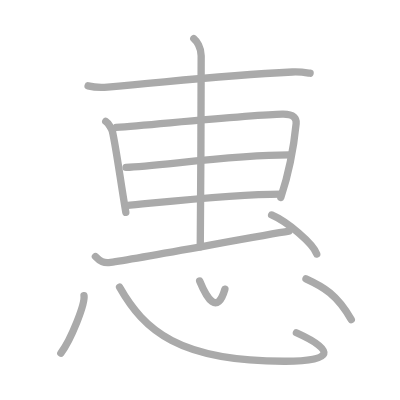
t = 0.00 s
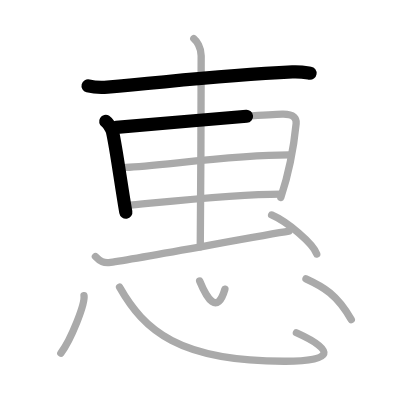
t = 2.50 s
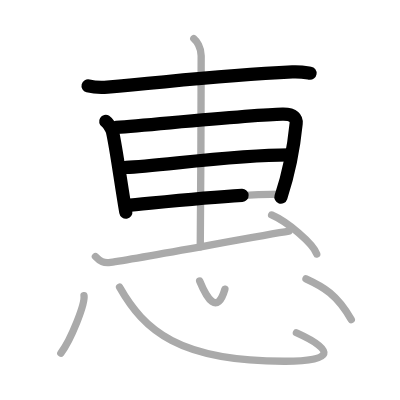
t = 4.75 s
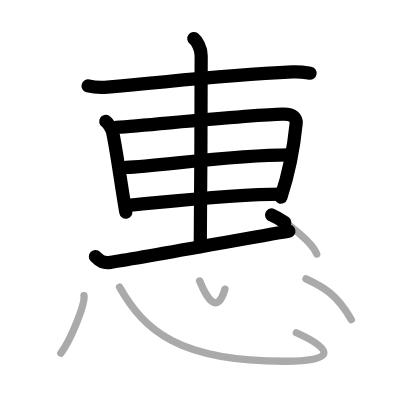
t = 7.25 s
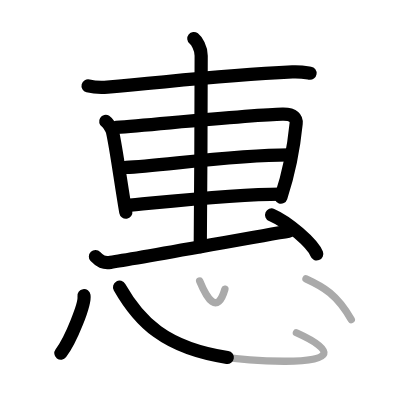
t = 9.50 s
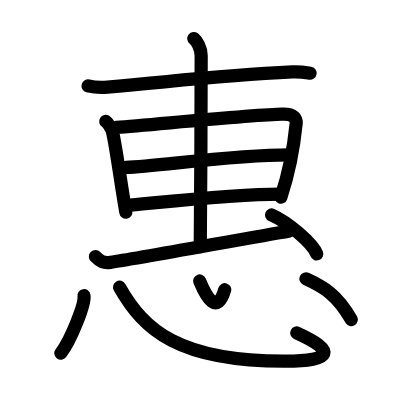
t = 12.00 s

The animated SVG that drew these frames (rendered in a browser with its animation timeline set to each time). Animation: 12 SMIL elements (animate=12); one cycle of 12.00 s.

<?xml version="1.0" standalone="no"?>
<!DOCTYPE svg PUBLIC "-//W3C//DTD SVG 1.1//EN"   "http://www.w3.org/Graphics/SVG/1.1/DTD/svg11.dtd">
<svg width="400px" height="400px"  version="1.1" xmlns="http://www.w3.org/2000/svg">
  <defs>
    <marker id="Triangle" viewBox="0 0 10 10" refX="0" refY="5" markerUnits="strokeWidth" markerWidth="3" style="stroke-opacity:0%;fill:#aaaaaa;" markerHeight="2" orient="auto">
      <path d="M 0 0 L 10 5 L 0 10 z" />
    </marker>
    
    <marker id="Arrow" viewBox="0 0 10 10" refX="5" refY="5" markerUnits="strokeWidth" markerWidth="1.8" style="stroke-opacity:0%;fill:#770000;" markerHeight="2" orient="auto">
      <path d="M 0 4 L 6 4 L 4 1 L 10 5 L 4 9 L 6 6 L 0 6 z" />
        <circle cx="5" cy="5" r="5" />
      </marker>
    
    <marker id="TriangleRed" viewBox="0 0 10 10" refX="0" refY="5" markerUnits="strokeWidth" markerWidth="3" style="stroke-opacity:0%;fill:#CC0000;" markerHeight="2" orient="auto">
      <path d="M 0 0 L 10 5 L 0 10 z" />
    </marker>
    
    <marker id="ArrowRed" viewBox="0 0 10 10" refX="5" refY="5" markerUnits="strokeWidth" markerWidth="1.8" style="stroke-opacity:0%;fill:#CC0000;" markerHeight="2" orient="auto">
      <path d="M 0 4 L 6 4 L 4 1 L 10 5 L 4 9 L 6 6 L 0 6 z" />
        <circle cx="5" cy="5" r="5" />
      </marker>
    
  </defs>
  
  <path style="fill:#ffffff; fill-opacity:100%; fill-rule:evenodd; stroke-width:0;" d="M 0 0 L 400px 0 L 400px 400px L 0 400px L 0 0" />

  <g transform="scale(3.6697247706422 3.6697247706422)">
<path style="fill:none; fill-opacity:0%; fill-rule:evenodd; stroke:#aaaaaa; stroke-opacity:100%; stroke-width: 1.5pt; stroke-linejoin:round; stroke-linecap:round;" d="M24 23.39c1.38 0.36 3.92 0.48 5.29 0.36c20.11-1.78 30.81-3.19 50.38-4.14c2.3-0.11 3.68 0.17 4.83 0.35"></path>
<path style="fill:none; fill-opacity:0%; fill-rule:evenodd; stroke:#aaaaaa; stroke-opacity:100%; stroke-width: 1.5pt; stroke-linejoin:round; stroke-linecap:round;" d="M28.81 33.08c0.74 0.46 1.69 2.17 1.83 2.77c1.01 4.36 2.23 13.76 3.65 22.02"></path>
<path style="fill:none; fill-opacity:0%; fill-rule:evenodd; stroke:#aaaaaa; stroke-opacity:100%; stroke-width: 1.5pt; stroke-linejoin:round; stroke-linecap:round;" d="M31.68 34.73c11.33-0.88 37.57-3.49 45.3-3.62c3.2-0.06 3.86 1.2 3.72 2.56c-0.47 4.7-1.62 12.41-4.17 20.12"></path>
<path style="fill:none; fill-opacity:0%; fill-rule:evenodd; stroke:#aaaaaa; stroke-opacity:100%; stroke-width: 1.5pt; stroke-linejoin:round; stroke-linecap:round;" d="M34.35 45.62c8.54-0.23 28.39-3.4 44.49-3.4"></path>
<path style="fill:none; fill-opacity:0%; fill-rule:evenodd; stroke:#aaaaaa; stroke-opacity:100%; stroke-width: 1.5pt; stroke-linejoin:round; stroke-linecap:round;" d="M34.35 56.01c9.93-0.91 29.25-3.13 42.18-3.13"></path>
<path style="fill:none; fill-opacity:0%; fill-rule:evenodd; stroke:#aaaaaa; stroke-opacity:100%; stroke-width: 1.5pt; stroke-linejoin:round; stroke-linecap:round;" d="M52.81 10.5c0.76 0.6 2.01 2.5 2.01 4.66c0 1.2-0.1 44.63-0.25 52.09"></path>
<path style="fill:none; fill-opacity:0%; fill-rule:evenodd; stroke:#aaaaaa; stroke-opacity:100%; stroke-width: 1.5pt; stroke-linejoin:round; stroke-linecap:round;" d="M26 69.92c1.25 1.33 2.2 1.83 4.12 1.57c7.38-1 40.84-7.31 48.63-8.5"></path>
<path style="fill:none; fill-opacity:0%; fill-rule:evenodd; stroke:#aaaaaa; stroke-opacity:100%; stroke-width: 1.5pt; stroke-linejoin:round; stroke-linecap:round;" d="M74.02 58.58c4.34 1.88 11.21 7.71 12.29 10.63"></path>
<path style="fill:none; fill-opacity:0%; fill-rule:evenodd; stroke:#aaaaaa; stroke-opacity:100%; stroke-width: 1.5pt; stroke-linejoin:round; stroke-linecap:round;" d="M22.89 80.57c0.35 2.21-3.51 11.98-6.31 15.67"></path>
<path style="fill:none; fill-opacity:0%; fill-rule:evenodd; stroke:#aaaaaa; stroke-opacity:100%; stroke-width: 1.5pt; stroke-linejoin:round; stroke-linecap:round;" d="M32.58 78.25C39.25 90 48.75 98.5 77.75 98.43c13.05-0.03 13.91-2.86 3.02-7.75"></path>
<path style="fill:none; fill-opacity:0%; fill-rule:evenodd; stroke:#aaaaaa; stroke-opacity:100%; stroke-width: 1.5pt; stroke-linejoin:round; stroke-linecap:round;" d="M54.41 76.57c1.95 4.73 4.79 9.47 6.88 2.22"></path>
<path style="fill:none; fill-opacity:0%; fill-rule:evenodd; stroke:#aaaaaa; stroke-opacity:100%; stroke-width: 1.5pt; stroke-linejoin:round; stroke-linecap:round;" d="M83.38 75.98c4.82 2.22 8.44 4.24 12.35 11.11"></path>

<path style="fill:none; fill-opacity:0%; fill-rule:evenodd; stroke:#000000; stroke-opacity:100%; stroke-width: 2.7pt; stroke-linejoin:round; stroke-linecap:round;" d="M24 23.39c1.38 0.36 3.92 0.48 5.29 0.36c20.11-1.78 30.81-3.19 50.38-4.14c2.3-0.11 3.68 0.17 4.83 0.35" pathLength="100" stroke-dashoffset="100" stroke-dasharray="100 105"><animate id="dashAnim1" attributeName="stroke-dashoffset" from="100" to="0" dur="1s" calcMode="linear" fill="freeze"/></path>
<path style="fill:none; fill-opacity:0%; fill-rule:evenodd; stroke:#000000; stroke-opacity:100%; stroke-width: 2.7pt; stroke-linejoin:round; stroke-linecap:round;" d="M28.81 33.08c0.74 0.46 1.69 2.17 1.83 2.77c1.01 4.36 2.23 13.76 3.65 22.02" pathLength="100" stroke-dashoffset="100" stroke-dasharray="100 105"><animate id="dashAnim2" attributeName="stroke-dashoffset" from="100" to="0" dur="1s" calcMode="linear" begin="dashAnim1.end" fill="freeze"/></path>
<path style="fill:none; fill-opacity:0%; fill-rule:evenodd; stroke:#000000; stroke-opacity:100%; stroke-width: 2.7pt; stroke-linejoin:round; stroke-linecap:round;" d="M31.68 34.73c11.33-0.88 37.57-3.49 45.3-3.62c3.2-0.06 3.86 1.2 3.72 2.56c-0.47 4.7-1.62 12.41-4.17 20.12" pathLength="100" stroke-dashoffset="100" stroke-dasharray="100 105"><animate id="dashAnim3" attributeName="stroke-dashoffset" from="100" to="0" dur="1s" calcMode="linear" begin="dashAnim2.end" fill="freeze"/></path>
<path style="fill:none; fill-opacity:0%; fill-rule:evenodd; stroke:#000000; stroke-opacity:100%; stroke-width: 2.7pt; stroke-linejoin:round; stroke-linecap:round;" d="M34.35 45.62c8.54-0.23 28.39-3.4 44.49-3.4" pathLength="100" stroke-dashoffset="100" stroke-dasharray="100 105"><animate id="dashAnim4" attributeName="stroke-dashoffset" from="100" to="0" dur="1s" calcMode="linear" begin="dashAnim3.end" fill="freeze"/></path>
<path style="fill:none; fill-opacity:0%; fill-rule:evenodd; stroke:#000000; stroke-opacity:100%; stroke-width: 2.7pt; stroke-linejoin:round; stroke-linecap:round;" d="M34.35 56.01c9.93-0.91 29.25-3.13 42.18-3.13" pathLength="100" stroke-dashoffset="100" stroke-dasharray="100 105"><animate id="dashAnim5" attributeName="stroke-dashoffset" from="100" to="0" dur="1s" calcMode="linear" begin="dashAnim4.end" fill="freeze"/></path>
<path style="fill:none; fill-opacity:0%; fill-rule:evenodd; stroke:#000000; stroke-opacity:100%; stroke-width: 2.7pt; stroke-linejoin:round; stroke-linecap:round;" d="M52.81 10.5c0.76 0.6 2.01 2.5 2.01 4.66c0 1.2-0.1 44.63-0.25 52.09" pathLength="100" stroke-dashoffset="100" stroke-dasharray="100 105"><animate id="dashAnim6" attributeName="stroke-dashoffset" from="100" to="0" dur="1s" calcMode="linear" begin="dashAnim5.end" fill="freeze"/></path>
<path style="fill:none; fill-opacity:0%; fill-rule:evenodd; stroke:#000000; stroke-opacity:100%; stroke-width: 2.7pt; stroke-linejoin:round; stroke-linecap:round;" d="M26 69.92c1.25 1.33 2.2 1.83 4.12 1.57c7.38-1 40.84-7.31 48.63-8.5" pathLength="100" stroke-dashoffset="100" stroke-dasharray="100 105"><animate id="dashAnim7" attributeName="stroke-dashoffset" from="100" to="0" dur="1s" calcMode="linear" begin="dashAnim6.end" fill="freeze"/></path>
<path style="fill:none; fill-opacity:0%; fill-rule:evenodd; stroke:#000000; stroke-opacity:100%; stroke-width: 2.7pt; stroke-linejoin:round; stroke-linecap:round;" d="M74.02 58.58c4.34 1.88 11.21 7.71 12.29 10.63" pathLength="100" stroke-dashoffset="100" stroke-dasharray="100 105"><animate id="dashAnim8" attributeName="stroke-dashoffset" from="100" to="0" dur="1s" calcMode="linear" begin="dashAnim7.end" fill="freeze"/></path>
<path style="fill:none; fill-opacity:0%; fill-rule:evenodd; stroke:#000000; stroke-opacity:100%; stroke-width: 2.7pt; stroke-linejoin:round; stroke-linecap:round;" d="M22.89 80.57c0.35 2.21-3.51 11.98-6.31 15.67" pathLength="100" stroke-dashoffset="100" stroke-dasharray="100 105"><animate id="dashAnim9" attributeName="stroke-dashoffset" from="100" to="0" dur="1s" calcMode="linear" begin="dashAnim8.end" fill="freeze"/></path>
<path style="fill:none; fill-opacity:0%; fill-rule:evenodd; stroke:#000000; stroke-opacity:100%; stroke-width: 2.7pt; stroke-linejoin:round; stroke-linecap:round;" d="M32.58 78.25C39.25 90 48.75 98.5 77.75 98.43c13.05-0.03 13.91-2.86 3.02-7.75" pathLength="100" stroke-dashoffset="100" stroke-dasharray="100 105"><animate id="dashAnim10" attributeName="stroke-dashoffset" from="100" to="0" dur="1s" calcMode="linear" begin="dashAnim9.end" fill="freeze"/></path>
<path style="fill:none; fill-opacity:0%; fill-rule:evenodd; stroke:#000000; stroke-opacity:100%; stroke-width: 2.7pt; stroke-linejoin:round; stroke-linecap:round;" d="M54.41 76.57c1.95 4.73 4.79 9.47 6.88 2.22" pathLength="100" stroke-dashoffset="100" stroke-dasharray="100 105"><animate id="dashAnim11" attributeName="stroke-dashoffset" from="100" to="0" dur="1s" calcMode="linear" begin="dashAnim10.end" fill="freeze"/></path>
<path style="fill:none; fill-opacity:0%; fill-rule:evenodd; stroke:#000000; stroke-opacity:100%; stroke-width: 2.7pt; stroke-linejoin:round; stroke-linecap:round;" d="M83.38 75.98c4.82 2.22 8.44 4.24 12.35 11.11" pathLength="100" stroke-dashoffset="100" stroke-dasharray="100 105"><animate id="dashAnim12" attributeName="stroke-dashoffset" from="100" to="0" dur="1s" calcMode="linear" begin="dashAnim11.end" fill="freeze"/></path>

</g>

</svg>  
          
